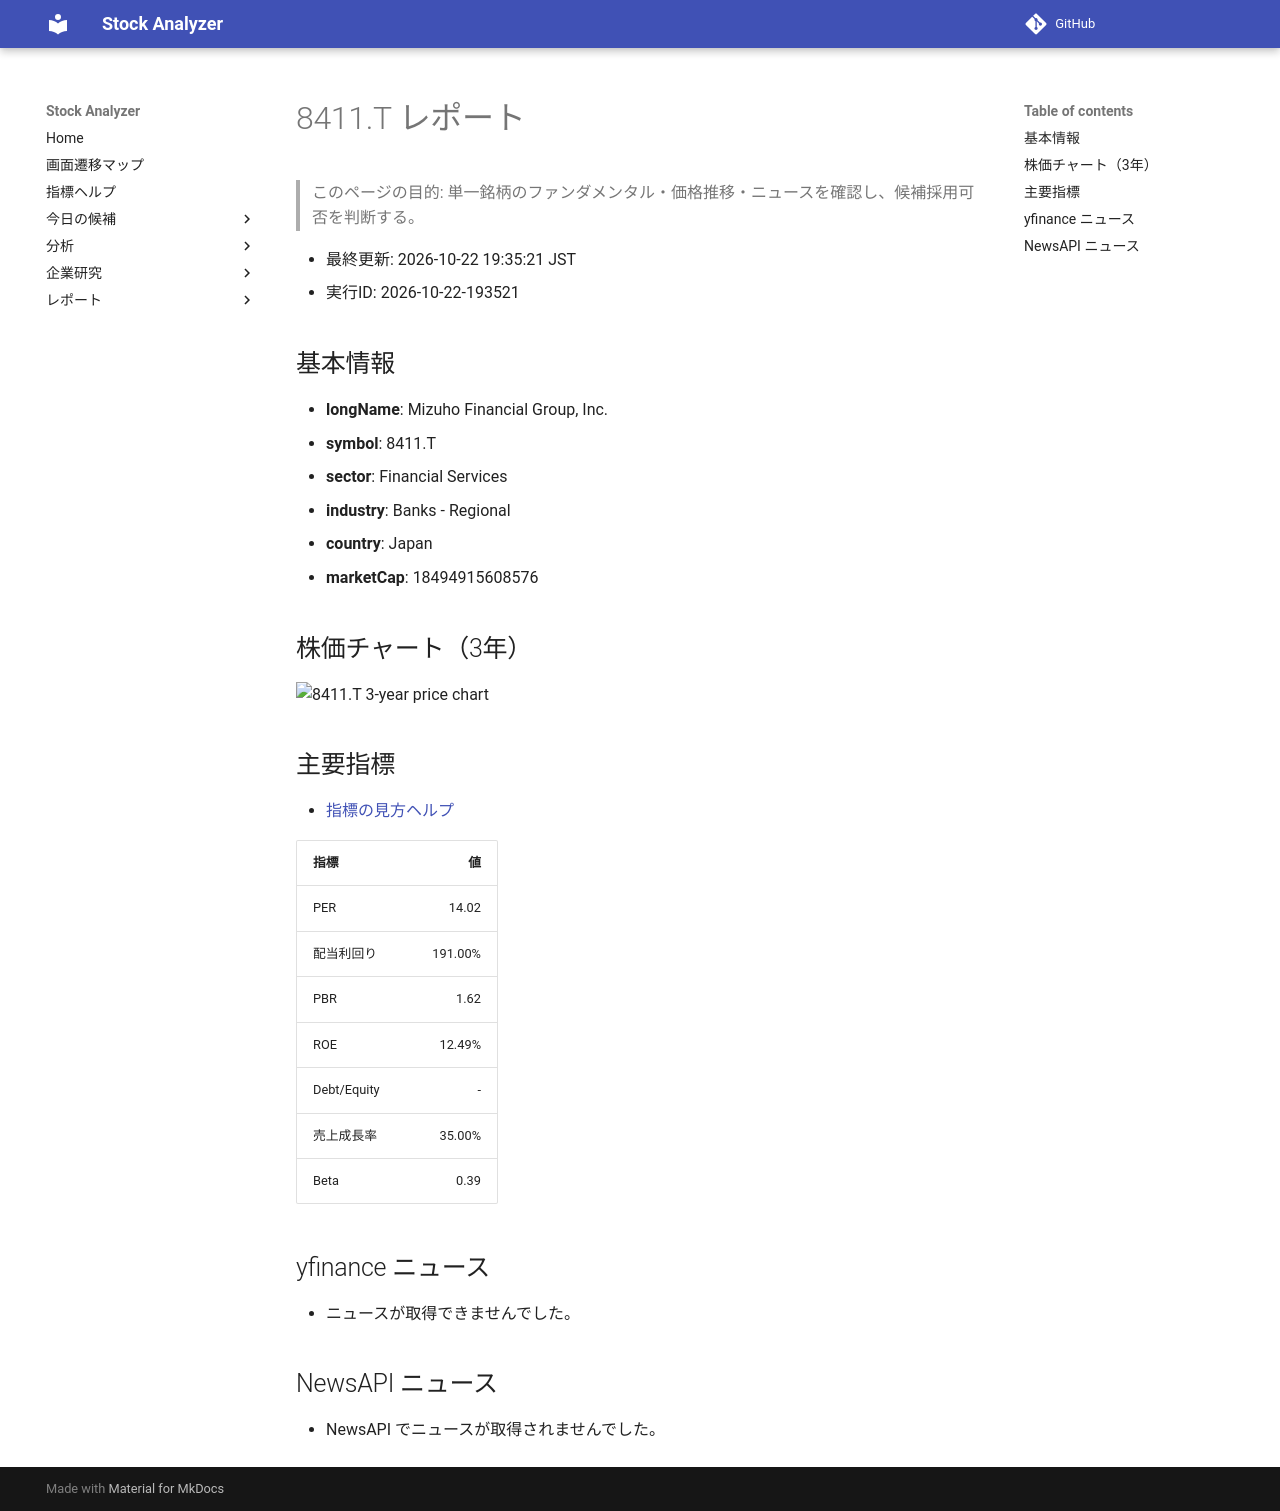

repository: Yumi-note/Making-APP · page: reports/2026-10-22/193521/8411_T/index.html · generator: mkdocs

# 8411.T レポート

> このページの目的: 単一銘柄のファンダメンタル・価格推移・ニュースを確認し、候補採用可否を判断する。

- 最終更新: 2026-10-22 19:35:21 JST
- 実行ID: 2026-10-22-193521

## 基本情報

- **longName**: Mizuho Financial Group, Inc.
- **symbol**: 8411.T
- **sector**: Financial Services
- **industry**: Banks - Regional
- **country**: Japan
- **marketCap**: 18494915608576

## 株価チャート（3年）

![8411.T 3-year price chart](8411_T_3y.png)

## 主要指標

- [指標の見方ヘルプ](../../../../indicators.md)

| 指標 | 値 |
|---|---:|
| PER | 14.02 |
| 配当利回り | 191.00% |
| PBR | 1.62 |
| ROE | 12.49% |
| Debt/Equity | - |
| 売上成長率 | 35.00% |
| Beta | 0.39 |

## yfinance ニュース

- ニュースが取得できませんでした。

## NewsAPI ニュース

- NewsAPI でニュースが取得されませんでした。
